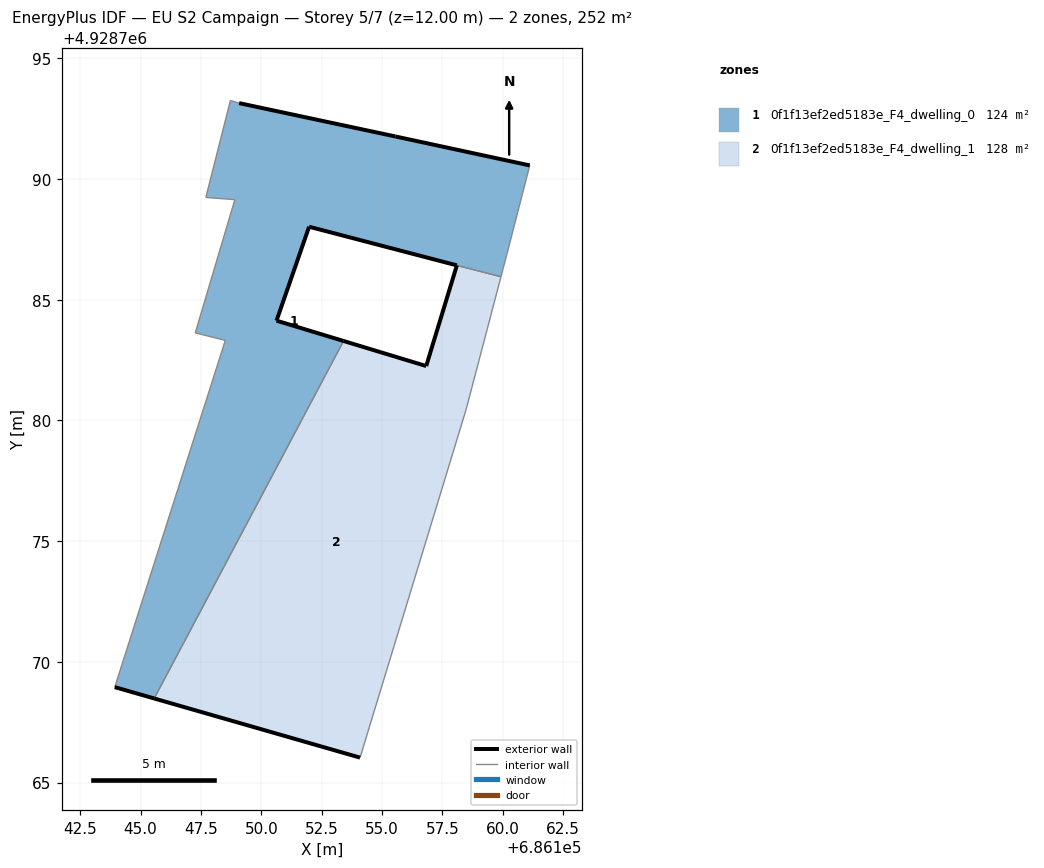
=== STOREY PLAN SPEC (per zone: floor XY polygon, exterior-wall plan segments, windows/doors) ===
zone 1: 0f1f13ef2ed5183e_F4_dwelling_0  (123.8 m²)
  floor: (686145.56, 4928768.48) (686153.41, 4928783.29) (686150.63, 4928784.13) (686151.98, 4928788.02) (686158.09, 4928786.42) (686159.93, 4928785.95) (686160.18, 4928786.91) (686161.12, 4928790.56) (686155.55, 4928791.76) (686149.08, 4928793.14) (686148.72, 4928793.25) (686147.70, 4928789.23) (686148.90, 4928789.14) (686147.27, 4928783.62) (686148.51, 4928783.31) (686143.93, 4928768.95)
  exterior wall: (686149.08, 4928793.14) – (686155.55, 4928791.76)  [6.6 m]
  exterior wall: (686155.55, 4928791.76) – (686161.12, 4928790.56)  [5.7 m]
  exterior wall: (686158.09, 4928786.42) – (686151.98, 4928788.02)  [6.3 m]
  exterior wall: (686151.98, 4928788.02) – (686150.63, 4928784.13)  [4.1 m]
  exterior wall: (686150.63, 4928784.13) – (686153.41, 4928783.29)  [2.9 m]
  exterior wall: (686145.56, 4928768.48) – (686143.93, 4928768.95)  [1.7 m]
  exterior wall: (686158.10, 4928786.42) – (686158.09, 4928786.42)  [0.0 m]
  interior walls: 10
zone 2: 0f1f13ef2ed5183e_F4_dwelling_1  (127.7 m²)
  floor: (686154.09, 4928766.03) (686158.48, 4928780.44) (686159.93, 4928785.95) (686158.10, 4928786.43) (686156.83, 4928782.25) (686153.41, 4928783.29) (686145.56, 4928768.48)
  exterior wall: (686153.41, 4928783.29) – (686156.83, 4928782.25)  [3.6 m]
  exterior wall: (686156.83, 4928782.25) – (686158.10, 4928786.42)  [4.4 m]
  exterior wall: (686158.10, 4928786.43) – (686158.10, 4928786.42)  [0.0 m]
  exterior wall: (686154.09, 4928766.03) – (686145.56, 4928768.48)  [8.9 m]
  interior walls: 4

=== DERIVED (storey summary) ===
Building: EU S2 Campaign
Storey: 5 of 7  (floor level z = 12.00 m)
Storey gross floor area: 251.5 m²
Zones on this storey: 2
  - 0f1f13ef2ed5183e_F4_dwelling_0: floor 123.8 m²; exterior wall 27.4 m (82.1 m²); WWR 0.0%
  - 0f1f13ef2ed5183e_F4_dwelling_1: floor 127.7 m²; exterior wall 16.8 m (50.4 m²); WWR 0.0%
Zone adjacency (shared interzone walls):
  - 0f1f13ef2ed5183e_F4_dwelling_0 ↔ 0f1f13ef2ed5183e_F4_dwelling_1